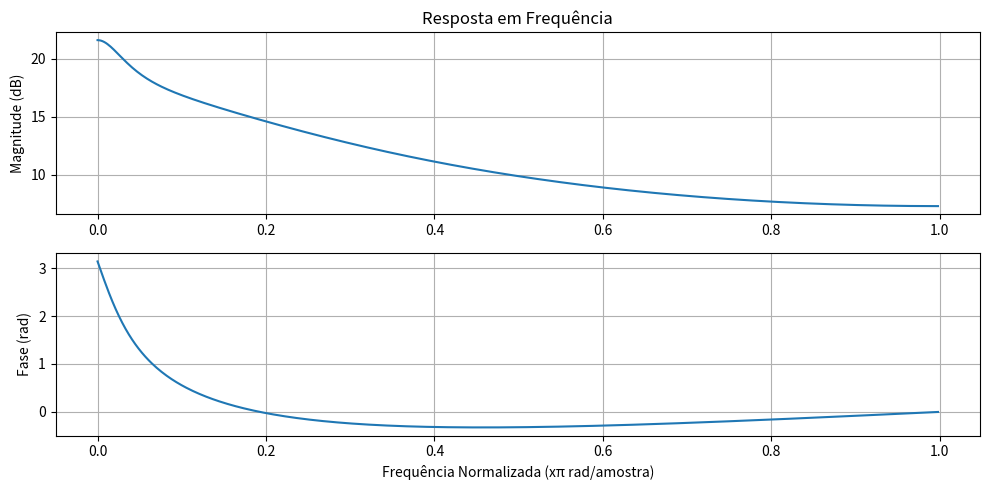

This chart was generated by the following Python code:
import numpy as np
import matplotlib.pyplot as plt
from scipy.signal import freqz

# H(z) = 3*(z - 1.2)/((z - 0.5)(z - 0.9))

b = [3, -3.6]          # numerador
a = [1, -1.4, 0.45]     # denominador

w, h = freqz(b, a, worN=512)

plt.figure(figsize=(10,5))
plt.subplot(2,1,1)
plt.plot(w/np.pi, 20*np.log10(np.abs(h)))
plt.title('Resposta em Frequência')
plt.ylabel('Magnitude (dB)')
plt.grid()

plt.subplot(2,1,2)
plt.plot(w/np.pi, np.angle(h))
plt.ylabel('Fase (rad)')
plt.xlabel('Frequência Normalizada (xπ rad/amostra)')
plt.grid()

plt.tight_layout()
plt.show()
